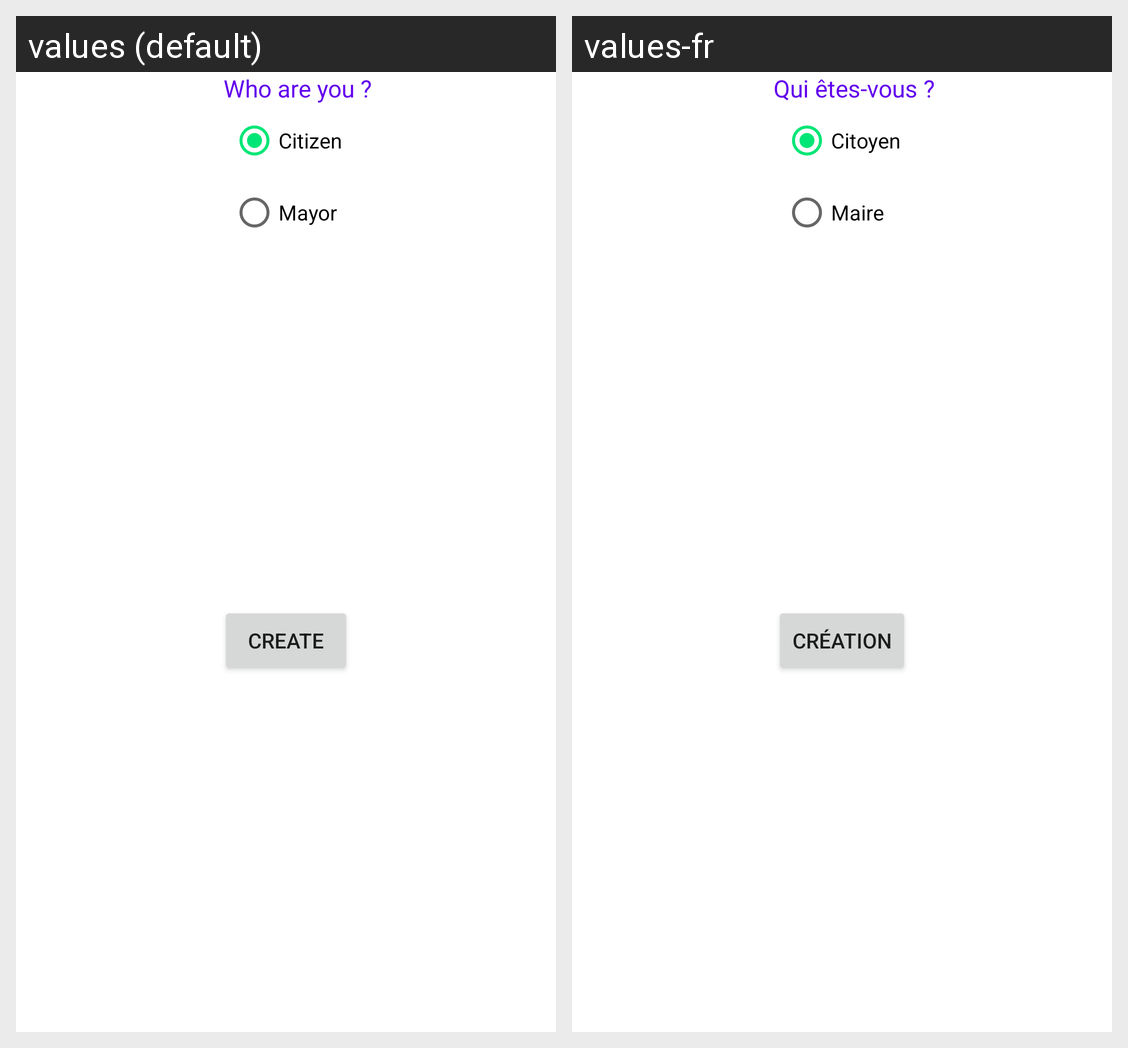

Strings drawn on this Android screen and how each of the app's shown locales translates them:
Android screen res/layout/fragment_user_profile_choice_dialog.xml rendered under 2 locales, left to right: values (default), values-fr. Device: Nexus 5 (rendered at 1080×1920; each locale shown at half size, 540×960, under a caption strip naming it); theme AppTheme.
Strings drawn on this screen, with the default value and each locale's value (text and hints the layout hard-codes, and strings that could not be matched under every locale, appear in the picture but are not listed):

who_are_you
  values: Who are you ?
  values-fr: Qui êtes-vous ?

citizen
  values: Citizen
  values-fr: Citoyen

mayor
  values: Mayor
  values-fr: Maire

create
  values: CREATE
  values-fr: Création
